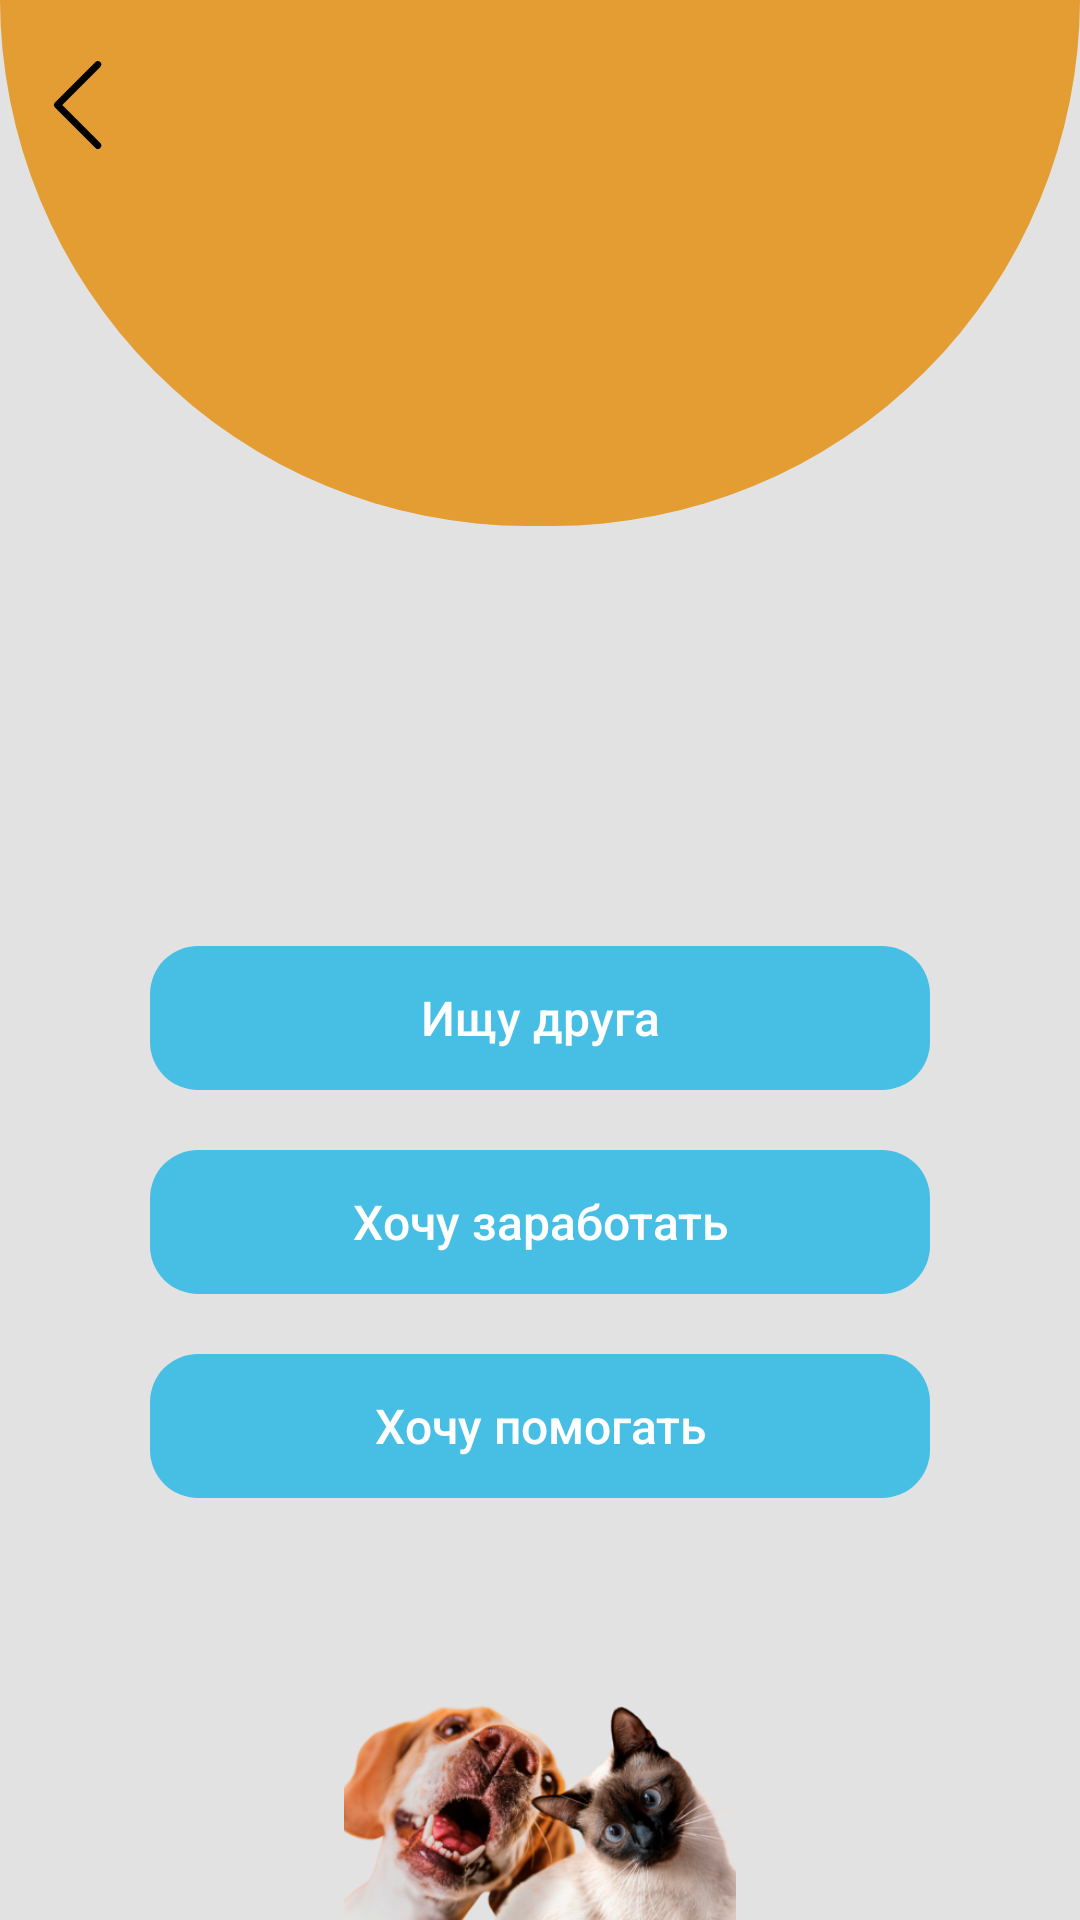

Reconstruct the res/layout file that produces this screen, plus the resources it refers to.
<!-- AndroidManifest.xml: application theme Theme.NewAnimals -->
<!-- res/layout/choose_reg_layout.xml -->
<?xml version="1.0" encoding="utf-8"?>
<RelativeLayout xmlns:android="http://schemas.android.com/apk/res/android"
    android:layout_width="match_parent"
    android:layout_height="match_parent"
    android:background="#E2E2E2">

    <LinearLayout
        android:gravity="center"
        android:layout_width="match_parent"
        android:layout_height="wrap_content"
        android:orientation="vertical">
        <FrameLayout
            android:layout_width="wrap_content"
            android:layout_height="wrap_content">

            <ImageView
                android:layout_marginTop="-23dp"
                android:layout_width="match_parent"
                android:layout_height="wrap_content"
                android:src="@drawable/round" />
            <LinearLayout
                android:layout_marginTop="8dp"
                android:layout_width="match_parent"
                android:layout_height="match_parent"
                android:orientation="horizontal">
                <ImageView
                    android:layout_gravity="start"
                    android:id="@+id/back_arrow"
                    android:layout_width="0dp"
                    android:layout_weight="1"
                    android:layout_height="54dp"
                    android:src="@drawable/back_arrow"
                    android:scaleType="fitStart"/>
            </LinearLayout>
        </FrameLayout>

        <androidx.appcompat.widget.AppCompatButton
            android:textAllCaps="false"
            android:stateListAnimator="@null"
            android:id="@+id/findBtn"
            android:layout_marginTop="118dp"
            android:layout_width="match_parent"
            android:layout_height="wrap_content"
            android:text="Ищу друга"
            android:textSize="16dp"
            android:textColor="@color/white"
            android:background="@drawable/blue_btn"
            android:layout_marginLeft="50dp"
            android:layout_marginRight="50dp"
            android:gravity="center"
            android:layout_gravity="center"/>
        <androidx.appcompat.widget.AppCompatButton
            android:textAllCaps="false"
            android:stateListAnimator="@null"
            android:id="@+id/workBtn"
        android:layout_marginTop="20dp"
            android:layout_width="match_parent"
            android:layout_height="wrap_content"
            android:text="Хочу заработать"
            android:textSize="16dp"
            android:textColor="@color/white"
            android:background="@drawable/blue_btn"
            android:layout_marginLeft="50dp"
            android:layout_marginRight="50dp"
            android:gravity="center"
            android:layout_gravity="center"/>
        <androidx.appcompat.widget.AppCompatButton
            android:textAllCaps="false"
            android:stateListAnimator="@null"
            android:id="@+id/helpBtn"
            android:layout_marginTop="20dp"
            android:background="@drawable/blue_btn"
            android:layout_width="match_parent"
            android:layout_height="wrap_content"
            android:textSize="16dp"
            android:textColor="@color/white"
            android:text="Хочу помогать"
            android:layout_marginLeft="50dp"
            android:layout_marginRight="50dp"
            android:gravity="center"
            android:layout_gravity="center"/>

        <ImageView
            android:layout_gravity="bottom"
            android:layout_width="match_parent"
            android:layout_height="match_parent"
            android:src="@drawable/anim_fon"/>
    </LinearLayout>

</RelativeLayout>
<!-- resources referenced by this layout -->
<resources>
  <color name="white">#FFFFFFFF</color>
  <!-- drawable anim_fon: png bitmap (drawable, 130777 bytes) -->
  <!-- drawable back_arrow (drawable) -->
  <vector xmlns:android="http://schemas.android.com/apk/res/android"
      android:width="48dp"
      android:height="48dp"
      android:viewportWidth="48"
      android:viewportHeight="48">
    <path
        android:pathData="M48,48L0,48L0,0L48,0L48,48Z"
        android:fillColor="#ffffff"
        android:fillAlpha="0.01"/>
    <path
        android:pathData="M29,36L17,24L29,12"
        android:strokeLineJoin="round"
        android:strokeWidth="2"
        android:fillColor="#00000000"
        android:strokeColor="#000000"
        android:strokeLineCap="round"/>
  </vector>
  <!-- drawable blue_btn (drawable) -->
  <?xml version="1.0" encoding="utf-8"?>
  <shape xmlns:android="http://schemas.android.com/apk/res/android"
      android:shape="rectangle">
      <solid android:color="#47BFE5" />
      <corners android:bottomRightRadius="16dp"
          android:bottomLeftRadius="16dp"
          android:topRightRadius="16dp"
          android:topLeftRadius="16dp"/>
  </shape>
  <!-- drawable round (drawable) -->
  <?xml version="1.0" encoding="utf-8"?>
  <shape xmlns:android="http://schemas.android.com/apk/res/android"
      android:shape="rectangle">
      <solid android:color="#E39D32"></solid>
      <size
          android:width="450dp"
          android:height="220dp"></size>
  
      <corners
          android:bottomLeftRadius="500dp"
          android:bottomRightRadius="500dp"></corners>
  
  </shape>
  <style name="Theme.NewAnimals" parent="Theme.MaterialComponents.DayNight.NoActionBar">
          
          <item name="colorPrimary">@color/white</item>
          <item name="colorPrimaryVariant">@color/white</item>
          <item name="colorOnPrimary">@color/white</item>
          
          <item name="colorSecondary">@color/black</item>
          <item name="colorSecondaryVariant">@color/black</item>
          <item name="colorOnSecondary">@color/black</item>
          
          <item name="android:statusBarColor">#E39D32</item>
          
      </style>
  <color name="black">#FF000000</color>
</resources>
